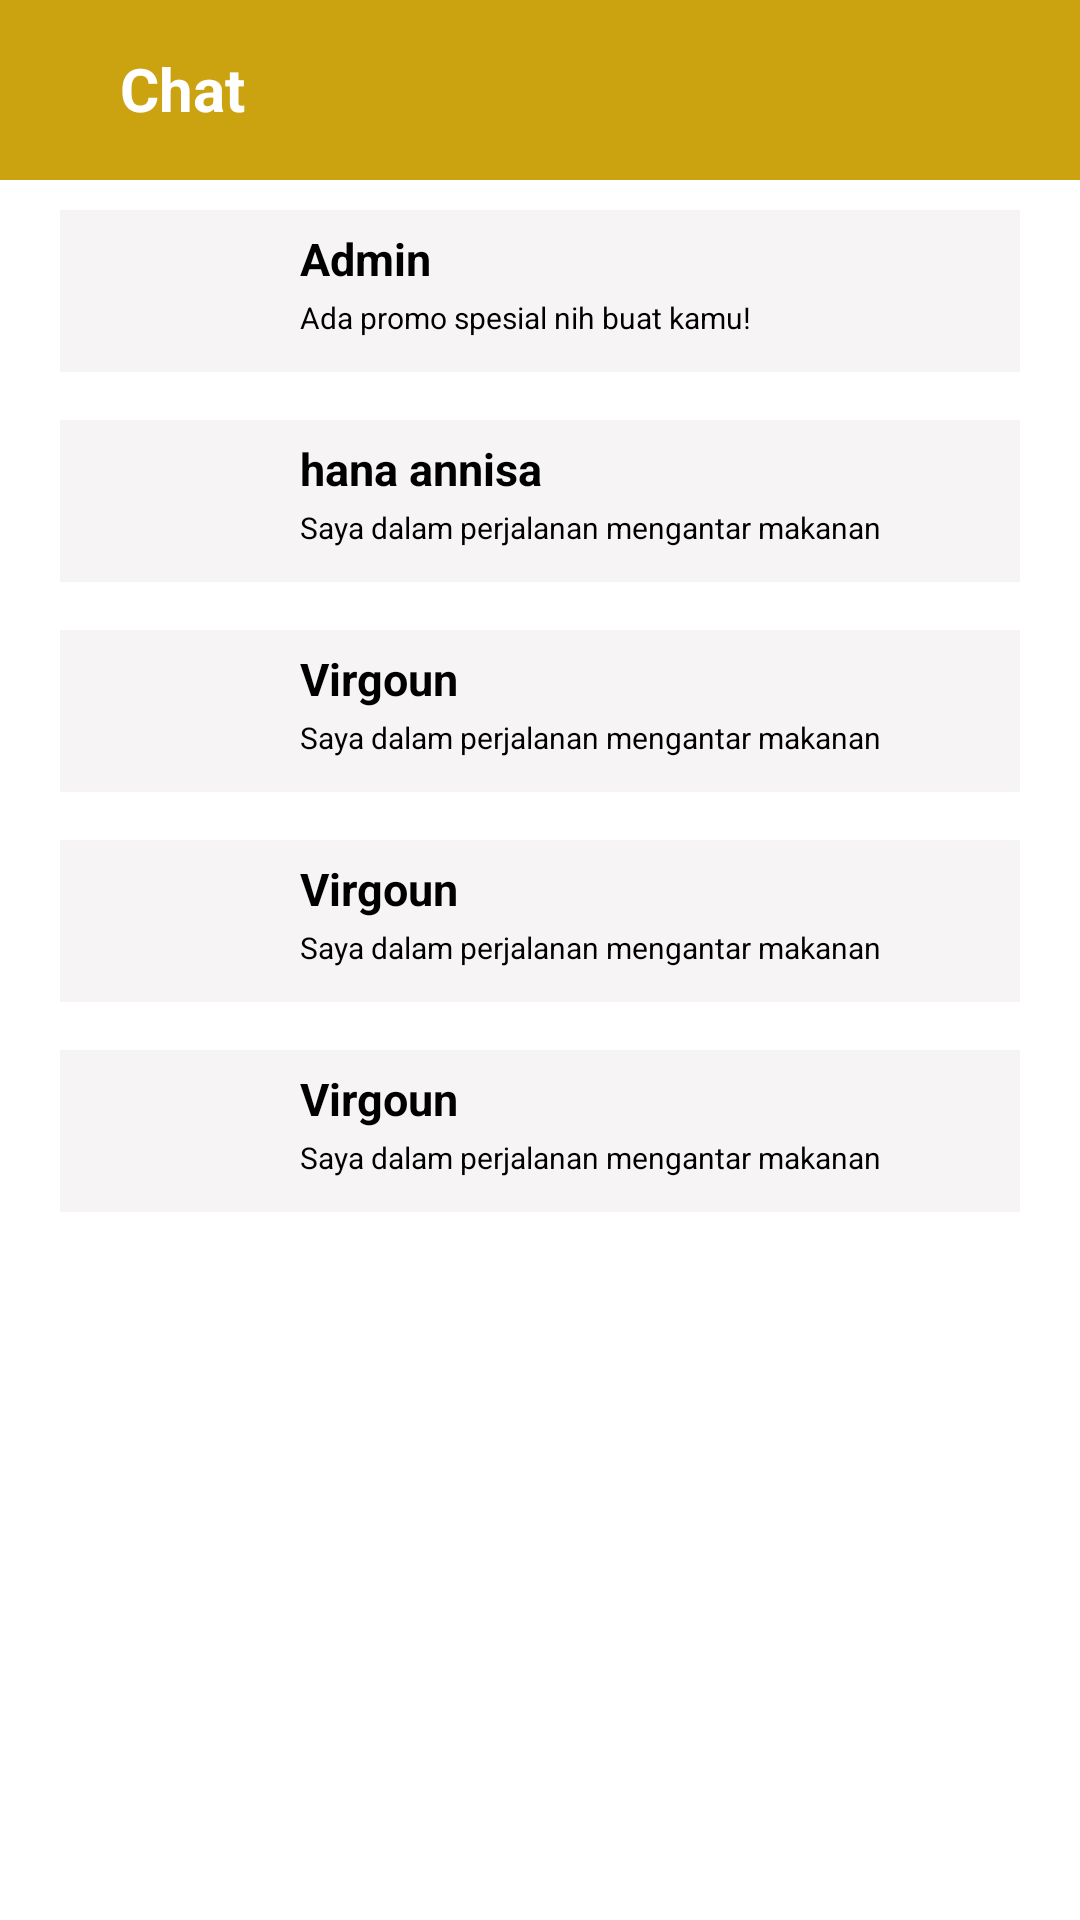

Produce the Android XML layout that renders to this screen, including the resource entries it uses.
<!-- AndroidManifest.xml: application theme Theme.DFood_Nusantara -->
<!-- res/layout/chat.xml -->
<?xml version="1.0" encoding="utf-8"?>
<RelativeLayout xmlns:android="http://schemas.android.com/apk/res/android"
    xmlns:app="http://schemas.android.com/apk/res-auto"
    xmlns:tools="http://schemas.android.com/tools"
    android:layout_width="match_parent"
    android:layout_height="match_parent"
    tools:context=".dasboard">

    <View
        android:layout_width="match_parent"
        android:layout_height="60dp"
        android:background="@color/primary"
        />

    <TextView
        android:id="@+id/title"
        android:textColor="@color/white"
        android:text="@string/chat"
        android:textStyle="bold"
        android:layout_marginLeft="40dp"
        android:layout_marginRight="16dp"
        android:layout_marginTop="16dp"
        android:textSize="20sp"
        android:layout_width="match_parent"
        android:layout_height="wrap_content"/>

    <View
        android:layout_width="match_parent"
        android:layout_height="54dp"
        android:layout_marginLeft="20dp"
        android:layout_marginRight="20dp"
        android:layout_marginTop="70dp"
        android:background="#F6F4F4"/>

    <ImageView
        android:id="@+id/foto1"
        android:layout_width="50dp"
        android:layout_height="40dp"
        android:layout_marginLeft="30dp"
        android:layout_marginRight="70dp"
        android:layout_marginTop="77dp"
        app:srcCompat="@drawable/gadogado" />

    <TextView
        android:id="@+id/nama1"
        android:textColor="@color/black"
        android:text="@string/admin"
        android:textStyle="bold"
        android:layout_marginLeft="100dp"
        android:layout_marginRight="16dp"
        android:layout_marginTop="76dp"
        android:textSize="15sp"
        android:layout_width="match_parent"
        android:layout_height="wrap_content"/>

    <TextView
        android:id="@+id/penjelasan1"
        android:textColor="@color/black"
        android:text="@string/chat1"
        android:layout_marginLeft="100dp"
        android:layout_marginRight="16dp"
        android:layout_marginTop="99dp"
        android:textSize="10sp"
        android:layout_width="match_parent"
        android:layout_height="wrap_content"/>


    <View
        android:layout_width="match_parent"
        android:layout_height="54dp"
        android:layout_marginLeft="20dp"
        android:layout_marginRight="20dp"
        android:layout_marginTop="140dp"
        android:background="#F6F4F4"/>

    <ImageView
        android:id="@+id/foto2"
        android:layout_width="50dp"
        android:layout_height="40dp"
        android:layout_marginLeft="30dp"
        android:layout_marginRight="70dp"
        android:layout_marginTop="147dp"
        app:srcCompat="@drawable/gadogado" />

    <TextView
        android:id="@+id/nama2"
        android:textColor="@color/black"
        android:text="@string/hana"
        android:textStyle="bold"
        android:layout_marginLeft="100dp"
        android:layout_marginRight="16dp"
        android:layout_marginTop="146dp"
        android:textSize="15sp"
        android:layout_width="match_parent"
        android:layout_height="wrap_content"/>

    <TextView
        android:id="@+id/penjelasan2"
        android:textColor="@color/black"
        android:text="@string/chat2"
        android:layout_marginLeft="100dp"
        android:layout_marginRight="16dp"
        android:layout_marginTop="169dp"
        android:textSize="10sp"
        android:layout_width="match_parent"
        android:layout_height="wrap_content"/>

    <View
        android:layout_width="match_parent"
        android:layout_height="54dp"
        android:layout_marginLeft="20dp"
        android:layout_marginRight="20dp"
        android:layout_marginTop="210dp"
        android:background="#F6F4F4"/>

    <ImageView
        android:id="@+id/foto3"
        android:layout_width="50dp"
        android:layout_height="40dp"
        android:layout_marginLeft="30dp"
        android:layout_marginRight="70dp"
        android:layout_marginTop="217dp"
        app:srcCompat="@drawable/gadogado" />

    <TextView
        android:id="@+id/nama3"
        android:textColor="@color/black"
        android:text="@string/virgoun"
        android:textStyle="bold"
        android:layout_marginLeft="100dp"
        android:layout_marginRight="16dp"
        android:layout_marginTop="216dp"
        android:textSize="15sp"
        android:layout_width="match_parent"
        android:layout_height="wrap_content"/>

    <TextView
        android:id="@+id/penjelasan3"
        android:textColor="@color/black"
        android:text="@string/chat2"
        android:layout_marginLeft="100dp"
        android:layout_marginRight="16dp"
        android:layout_marginTop="239dp"
        android:textSize="10sp"
        android:layout_width="match_parent"
        android:layout_height="wrap_content"/>

    <View
        android:layout_width="match_parent"
        android:layout_height="54dp"
        android:layout_marginLeft="20dp"
        android:layout_marginRight="20dp"
        android:layout_marginTop="280dp"
        android:background="#F6F4F4"/>
    <ImageView
        android:id="@+id/foto4"
        android:layout_width="50dp"
        android:layout_height="40dp"
        android:layout_marginLeft="30dp"
        android:layout_marginRight="70dp"
        android:layout_marginTop="287dp"
        app:srcCompat="@drawable/gadogado" />

    <TextView
        android:id="@+id/nama4"
        android:textColor="@color/black"
        android:text="@string/virgoun"
        android:textStyle="bold"
        android:layout_marginLeft="100dp"
        android:layout_marginRight="16dp"
        android:layout_marginTop="286dp"
        android:textSize="15sp"
        android:layout_width="match_parent"
        android:layout_height="wrap_content"/>

    <TextView
        android:id="@+id/penjelasan4"
        android:textColor="@color/black"
        android:text="@string/chat2"
        android:layout_marginLeft="100dp"
        android:layout_marginRight="16dp"
        android:layout_marginTop="309dp"
        android:textSize="10sp"
        android:layout_width="match_parent"
        android:layout_height="wrap_content"/>

    <View
        android:layout_width="match_parent"
        android:layout_height="54dp"
        android:layout_marginLeft="20dp"
        android:layout_marginRight="20dp"
        android:layout_marginTop="350dp"
        android:background="#F6F4F4"/>
    <ImageView
        android:id="@+id/foto5"
        android:layout_width="50dp"
        android:layout_height="40dp"
        android:layout_marginLeft="30dp"
        android:layout_marginRight="70dp"
        android:layout_marginTop="357dp"
        app:srcCompat="@drawable/gadogado" />
    <TextView
        android:id="@+id/nama5"
        android:textColor="@color/black"
        android:text="@string/virgoun"
        android:textStyle="bold"
        android:layout_marginLeft="100dp"
        android:layout_marginRight="16dp"
        android:layout_marginTop="356dp"
        android:textSize="15sp"
        android:layout_width="match_parent"
        android:layout_height="wrap_content"/>

    <TextView
        android:id="@+id/penjelasan5"
        android:textColor="@color/black"
        android:text="@string/chat2"
        android:layout_marginLeft="100dp"
        android:layout_marginRight="16dp"
        android:layout_marginTop="379dp"
        android:textSize="10sp"
        android:layout_width="match_parent"
        android:layout_height="wrap_content"/>











</RelativeLayout>
<!-- resources referenced by this layout -->
<resources>
  <color name="black">#FF000000</color>
  <color name="primary">#CBA210</color>
  <color name="white">#FFFFFFFF</color>
  <string name="admin">Admin</string>
  <string name="chat">Chat</string>
  <string name="chat1">Ada promo spesial nih buat kamu!</string>
  <string name="chat2">Saya dalam perjalanan mengantar makanan</string>
  <string name="hana">hana annisa</string>
  <string name="virgoun">Virgoun</string>
  <style name="Theme.DFood_Nusantara" parent="Theme.MaterialComponents.DayNight.DarkActionBar">
          
          <item name="colorPrimary">@color/purple_500</item>
          <item name="colorPrimaryVariant">@color/purple_700</item>
          <item name="colorOnPrimary">@color/white</item>
          
          <item name="colorSecondary">@color/teal_200</item>
          <item name="colorSecondaryVariant">@color/teal_700</item>
          <item name="colorOnSecondary">@color/black</item>
          
          <item name="android:statusBarColor" tools:targetApi="l">?attr/colorPrimaryVariant</item>
          
      </style>
  <color name="purple_500">#FF6200EE</color>
  <color name="purple_700">#FF3700B3</color>
  <color name="teal_200">#FF03DAC5</color>
  <color name="teal_700">#FF018786</color>
</resources>
